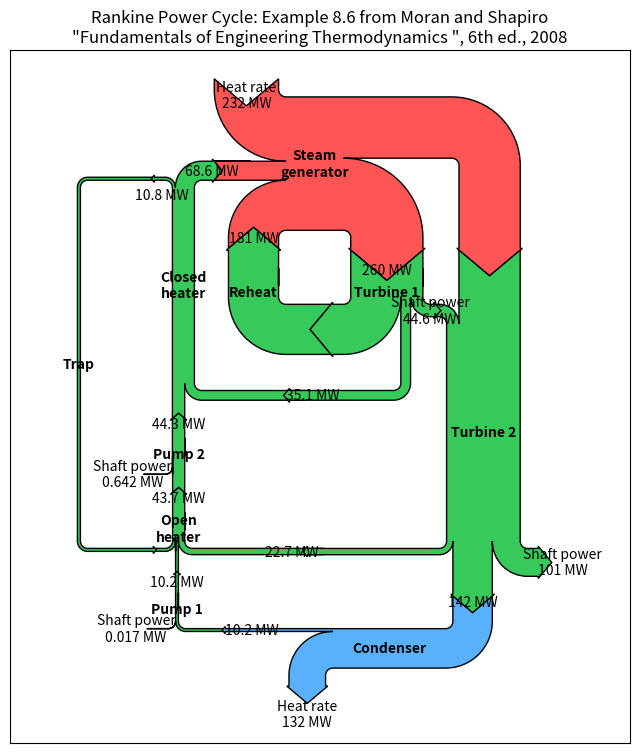

This chart was generated by the following Python code:
"""
===================
Rankine power cycle
===================

Demonstrate the Sankey class with a practical example of a Rankine power
cycle.

"""
import matplotlib.pyplot as plt

from matplotlib.sankey import Sankey

fig = plt.figure(figsize=(8, 9))
ax = fig.add_subplot(1, 1, 1, xticks=[], yticks=[],
                     title="Rankine Power Cycle: Example 8.6 from Moran and "
                     "Shapiro\n\x22Fundamentals of Engineering Thermodynamics "
                     "\x22, 6th ed., 2008")
Hdot = [260.431, 35.078, 180.794, 221.115, 22.700,
        142.361, 10.193, 10.210, 43.670, 44.312,
        68.631, 10.758, 10.758, 0.017, 0.642,
        232.121, 44.559, 100.613, 132.168]  # MW
sankey = Sankey(ax=ax, format='%.3G', unit=' MW', gap=0.5, scale=1.0/Hdot[0])
sankey.add(patchlabel='\n\nPump 1', rotation=90, facecolor='#37c959',
           flows=[Hdot[13], Hdot[6], -Hdot[7]],
           labels=['Shaft power', '', None],
           pathlengths=[0.4, 0.883, 0.25],
           orientations=[1, -1, 0])
sankey.add(patchlabel='\n\nOpen\nheater', facecolor='#37c959',
           flows=[Hdot[11], Hdot[7], Hdot[4], -Hdot[8]],
           labels=[None, '', None, None],
           pathlengths=[0.25, 0.25, 1.93, 0.25],
           orientations=[1, 0, -1, 0], prior=0, connect=(2, 1))
sankey.add(patchlabel='\n\nPump 2', facecolor='#37c959',
           flows=[Hdot[14], Hdot[8], -Hdot[9]],
           labels=['Shaft power', '', None],
           pathlengths=[0.4, 0.25, 0.25],
           orientations=[1, 0, 0], prior=1, connect=(3, 1))
sankey.add(patchlabel='Closed\nheater', trunklength=2.914, fc='#37c959',
           flows=[Hdot[9], Hdot[1], -Hdot[11], -Hdot[10]],
           pathlengths=[0.25, 1.543, 0.25, 0.25],
           labels=['', '', None, None],
           orientations=[0, -1, 1, -1], prior=2, connect=(2, 0))
sankey.add(patchlabel='Trap', facecolor='#37c959', trunklength=5.102,
           flows=[Hdot[11], -Hdot[12]],
           labels=['\n', None],
           pathlengths=[1.0, 1.01],
           orientations=[1, 1], prior=3, connect=(2, 0))
sankey.add(patchlabel='Steam\ngenerator', facecolor='#ff5555',
           flows=[Hdot[15], Hdot[10], Hdot[2], -Hdot[3], -Hdot[0]],
           labels=['Heat rate', '', '', None, None],
           pathlengths=0.25,
           orientations=[1, 0, -1, -1, -1], prior=3, connect=(3, 1))
sankey.add(patchlabel='\n\n\nTurbine 1', facecolor='#37c959',
           flows=[Hdot[0], -Hdot[16], -Hdot[1], -Hdot[2]],
           labels=['', None, None, None],
           pathlengths=[0.25, 0.153, 1.543, 0.25],
           orientations=[0, 1, -1, -1], prior=5, connect=(4, 0))
sankey.add(patchlabel='\n\n\nReheat', facecolor='#37c959',
           flows=[Hdot[2], -Hdot[2]],
           labels=[None, None],
           pathlengths=[0.725, 0.25],
           orientations=[-1, 0], prior=6, connect=(3, 0))
sankey.add(patchlabel='Turbine 2', trunklength=3.212, facecolor='#37c959',
           flows=[Hdot[3], Hdot[16], -Hdot[5], -Hdot[4], -Hdot[17]],
           labels=[None, 'Shaft power', None, '', 'Shaft power'],
           pathlengths=[0.751, 0.15, 0.25, 1.93, 0.25],
           orientations=[0, -1, 0, -1, 1], prior=6, connect=(1, 1))
sankey.add(patchlabel='Condenser', facecolor='#58b1fa', trunklength=1.764,
           flows=[Hdot[5], -Hdot[18], -Hdot[6]],
           labels=['', 'Heat rate', None],
           pathlengths=[0.45, 0.25, 0.883],
           orientations=[-1, 1, 0], prior=8, connect=(2, 0))
diagrams = sankey.finish()
for diagram in diagrams:
    diagram.text.set_fontweight('bold')
    diagram.text.set_fontsize('10')
    for text in diagram.texts:
        text.set_fontsize('10')
# Notice that the explicit connections are handled automatically, but the
# implicit ones currently are not.  The lengths of the paths and the trunks
# must be adjusted manually, and that is a bit tricky.

plt.show()
